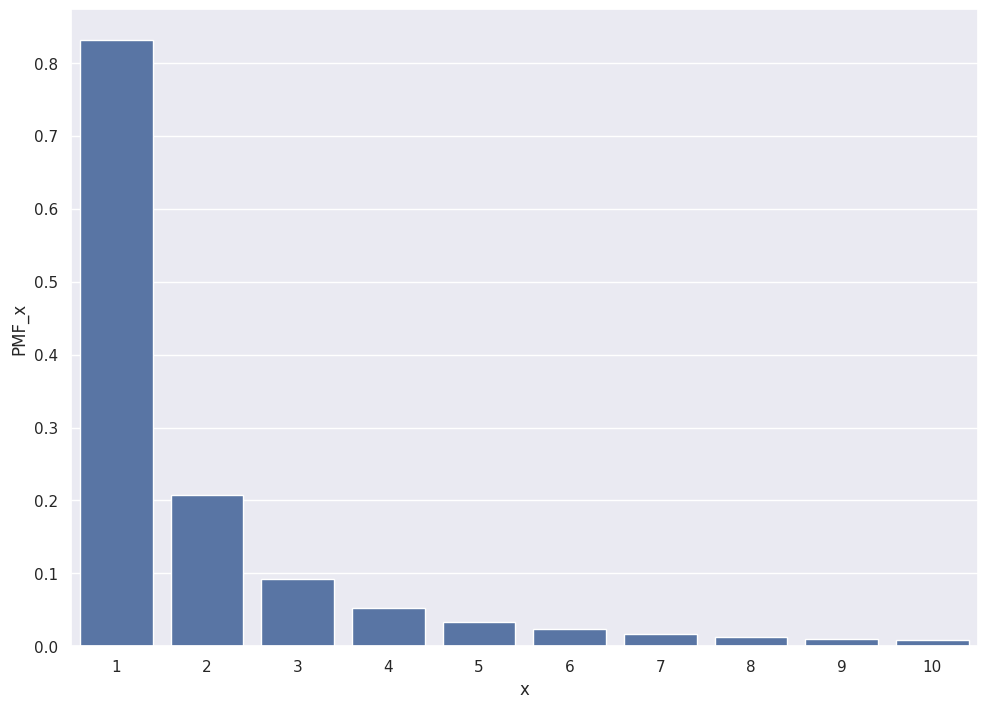

This chart was generated by the following Python code:
# [redacted]
from scipy.stats import *
import pandas as pd
import numpy as np
import seaborn as sns
import matplotlib.pyplot as plt
s = 0
for k in range(1, 1001):
	s += 1/(k**3)
c = 1/s
print(f'Сумма ряда: {s}')
print(f'Номировочная константа: {c}')
df = pd.DataFrame({
	'x': list(range(1, 11)),
	'PMF_x': [x *c*(1/(x**3)) for x in list(range(1, 11))]
	 })
sns.set(rc={'figure.figsize':(11.7,8.27)})
sns.barplot(x='x', y='PMF_x', data=df,ci=10, n_boot=100)
plt.savefig("PMF_10.2.jpg")
